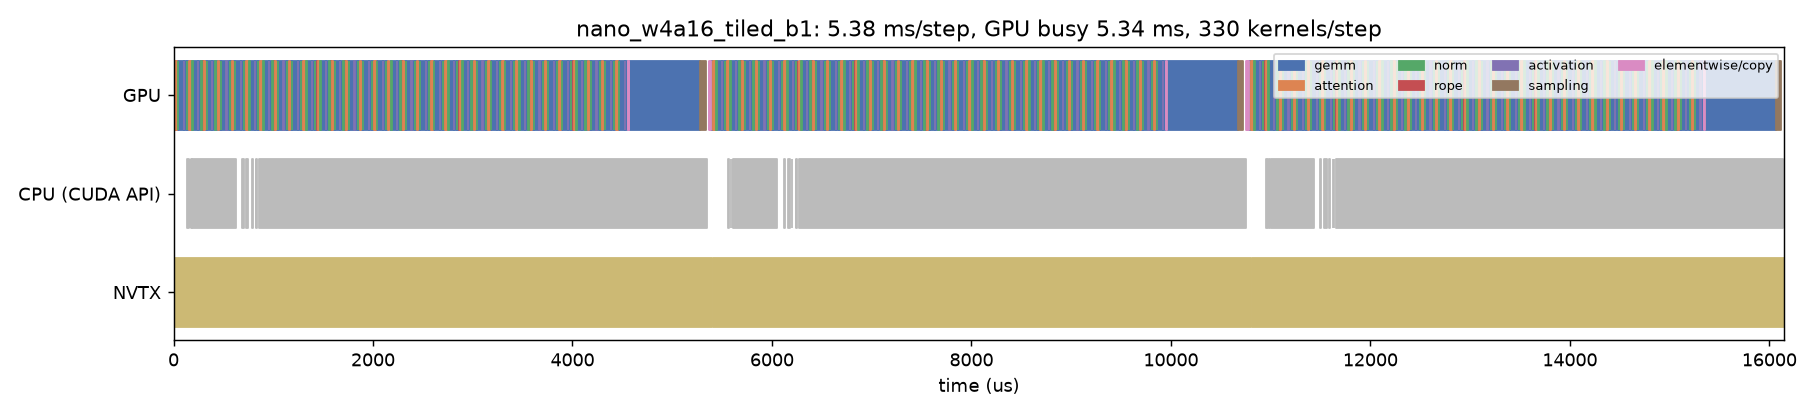

Values plotted in this chart, from the file beside it:
track, start_us, dur_us, name, category
CPU (CUDA API), 133.7, 16.69, cudaMemcpyAsync, api
CPU (CUDA API), 164.2, 4.844, cudaMemcpyAsync, api
CPU (CUDA API), 180, 1.263, cudaStreamIsCapturing, api
CPU (CUDA API), 182.3, 441.6, cudaGraphLaunch, api
CPU (CUDA API), 687.2, 18.27, cudaLaunchKernel, api
CPU (CUDA API), 729.9, 17.16, cudaMemcpyAsync, api
CPU (CUDA API), 783.1, 9.023, cudaMemcpyAsync, api
CPU (CUDA API), 829.1, 1.273, cudaStreamIsCapturing, api
CPU (CUDA API), 831, 3.159, cudaEventRecordWithFlags, api
CPU (CUDA API), 855.8, 4494, cudaEventSynchronize, api
CPU (CUDA API), 5556, 16.61, cudaMemcpyAsync, api
CPU (CUDA API), 5589, 5.046, cudaMemcpyAsync, api
CPU (CUDA API), 5605, 1.18, cudaStreamIsCapturing, api
CPU (CUDA API), 5607, 446.1, cudaGraphLaunch, api
CPU (CUDA API), 6117, 18, cudaLaunchKernel, api
CPU (CUDA API), 6160, 17.34, cudaMemcpyAsync, api
CPU (CUDA API), 6197, 7.372, cudaMemcpyAsync, api
CPU (CUDA API), 6241, 1.361, cudaStreamIsCapturing, api
CPU (CUDA API), 6243, 3.455, cudaEventRecordWithFlags, api
CPU (CUDA API), 6268, 4482, cudaEventSynchronize, api
CPU (CUDA API), 10956, 17.04, cudaMemcpyAsync, api
CPU (CUDA API), 10987, 5.096, cudaMemcpyAsync, api
CPU (CUDA API), 11003, 1.218, cudaStreamIsCapturing, api
CPU (CUDA API), 11005, 426.8, cudaGraphLaunch, api
CPU (CUDA API), 11491, 17.88, cudaLaunchKernel, api
CPU (CUDA API), 11534, 27.69, cudaMemcpyAsync, api
CPU (CUDA API), 11583, 8.319, cudaMemcpyAsync, api
CPU (CUDA API), 11628, 1.338, cudaStreamIsCapturing, api
CPU (CUDA API), 11630, 3.399, cudaEventRecordWithFlags, api
CPU (CUDA API), 11655, 4486, cudaEventSynchronize, api
GPU, -5.179, 17.95, gemm_w4a16_tiled_kernel, gemm
GPU, 13.32, 2.911, _rope_cache_write_kernel, rope
GPU, 16.23, 10.78, _paged_decode_split_kernel, attention
GPU, 27.01, 2.944, _paged_decode_reduce_kernel, attention
GPU, 29.99, 16.1, gemm_w4a16_tiled_kernel, gemm
GPU, 46.15, 2.912, _fused_add_rms_norm_kernel, norm
GPU, 49.09, 53.22, gemm_w4a16_tiled_kernel, gemm
GPU, 102.2, 1.888, _silu_and_mul_kernel, activation
GPU, 104.1, 31.04, gemm_w4a16_tiled_kernel, gemm
GPU, 135.1, 3.008, _fused_add_rms_norm_kernel, norm
GPU, 137.9, 17.82, gemm_w4a16_tiled_kernel, gemm
GPU, 155.8, 3.168, _rope_cache_write_kernel, rope
GPU, 159, 10.37, _paged_decode_split_kernel, attention
GPU, 169.4, 3.04, _paged_decode_reduce_kernel, attention
GPU, 172.5, 15.97, gemm_w4a16_tiled_kernel, gemm
GPU, 188.5, 3.072, _fused_add_rms_norm_kernel, norm
GPU, 191.6, 53.89, gemm_w4a16_tiled_kernel, gemm
GPU, 245.4, 2.048, _silu_and_mul_kernel, activation
GPU, 247.3, 30.94, gemm_w4a16_tiled_kernel, gemm
GPU, 278.1, 2.944, _fused_add_rms_norm_kernel, norm
GPU, 280.9, 17.89, gemm_w4a16_tiled_kernel, gemm
GPU, 298.9, 3.135, _rope_cache_write_kernel, rope
GPU, 302.1, 10.4, _paged_decode_split_kernel, attention
GPU, 312.5, 2.976, _paged_decode_reduce_kernel, attention
GPU, 315.5, 16.0, gemm_w4a16_tiled_kernel, gemm
GPU, 331.7, 2.752, _fused_add_rms_norm_kernel, norm
GPU, 334.5, 53.12, gemm_w4a16_tiled_kernel, gemm
GPU, 387.5, 2.112, _silu_and_mul_kernel, activation
GPU, 389.5, 31.17, gemm_w4a16_tiled_kernel, gemm
GPU, 420.6, 2.976, _fused_add_rms_norm_kernel, norm
... 961 more rows
